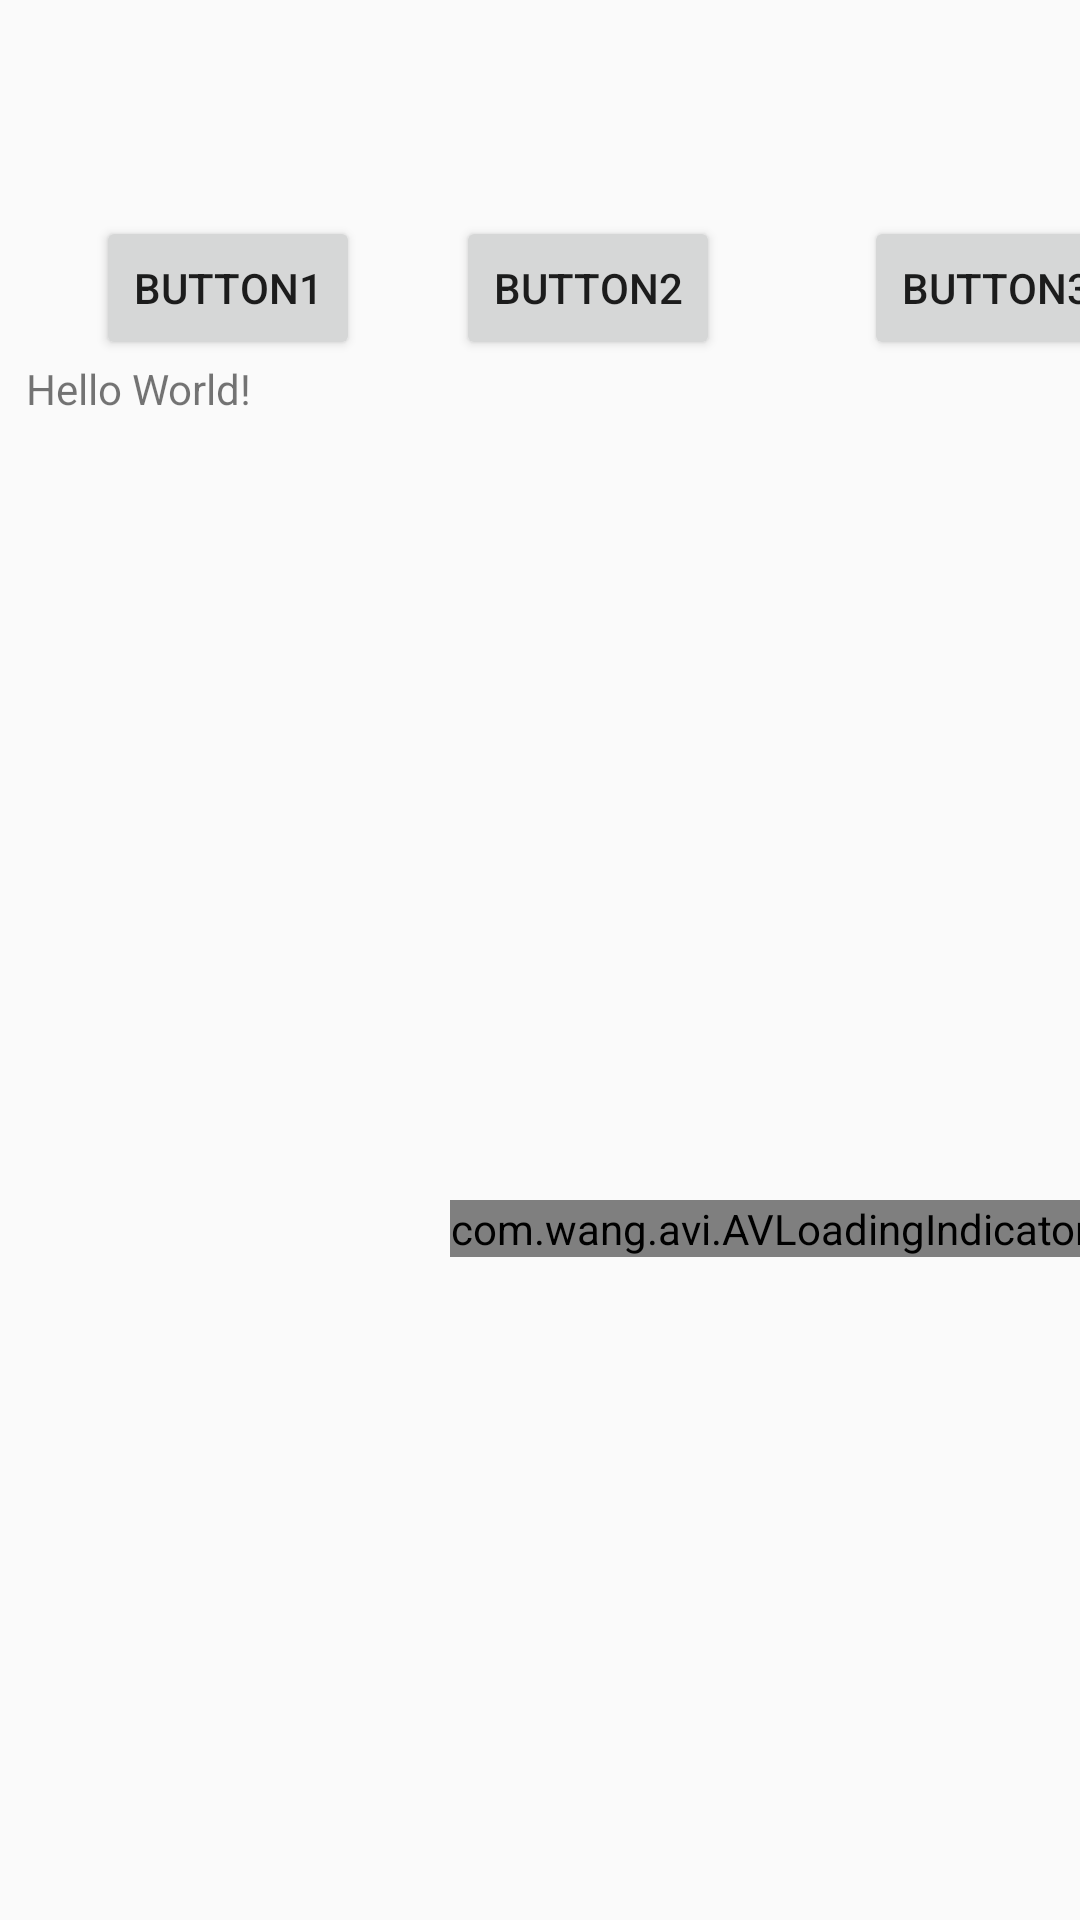

Android layout source for this screen:
<!-- AndroidManifest.xml: application theme AppTheme -->
<!-- res/layout/activity_main.xml -->
<?xml version="1.0" encoding="utf-8"?>
<androidx.constraintlayout.widget.ConstraintLayout xmlns:android="http://schemas.android.com/apk/res/android"
    xmlns:app="http://schemas.android.com/apk/res-auto"
    xmlns:tools="http://schemas.android.com/tools"
    android:layout_width="match_parent"
    android:layout_height="match_parent"
    tools:context=".MainActivity">

    <TextView
        android:id="@+id/text"
        android:layout_width="343dp"
        android:layout_height="371dp"
        android:layout_marginBottom="159dp"
        android:scrollbars="vertical"
        android:text="Hello World!"
        android:textIsSelectable="true"
        app:layout_constraintBottom_toBottomOf="parent"
        app:layout_constraintLeft_toLeftOf="parent"
        app:layout_constraintRight_toRightOf="parent"
        app:layout_constraintTop_toBottomOf="@+id/button"
        app:layout_constraintVertical_bias="0.0" />

    <Button
        android:id="@+id/button"
        android:layout_width="wrap_content"
        android:layout_height="wrap_content"
        android:layout_marginStart="32dp"
        android:layout_marginTop="72dp"
        android:text="Button1"
        app:layout_constraintStart_toStartOf="parent"
        app:layout_constraintTop_toTopOf="parent" />

    <Button
        android:id="@+id/button2"
        android:layout_width="wrap_content"
        android:layout_height="wrap_content"
        android:layout_marginStart="152dp"
        android:layout_marginTop="72dp"
        android:text="Button2"
        app:layout_constraintStart_toStartOf="parent"
        app:layout_constraintTop_toTopOf="parent" />

    <Button
        android:id="@+id/button3"
        android:layout_width="wrap_content"
        android:layout_height="wrap_content"
        android:layout_marginStart="288dp"
        android:layout_marginTop="72dp"
        android:text="Button3"
        app:layout_constraintStart_toStartOf="parent"
        app:layout_constraintTop_toTopOf="parent" />

    <com.wang.avi.AVLoadingIndicatorView
        android:id="@+id/avi"
        android:layout_width="wrap_content"
        android:layout_height="wrap_content"
        android:layout_marginStart="150dp"
        android:layout_marginTop="400dp"
        app:indicatorName="BallClipRotateIndicator"
        app:layout_constraintStart_toStartOf="parent"
        app:layout_constraintTop_toTopOf="parent"
        android:visibility="visible"
        app:indicatorColor="#000000"
        />


</androidx.constraintlayout.widget.ConstraintLayout>
<!-- resources referenced by this layout -->
<resources>
  <style name="AppTheme" parent="Theme.AppCompat.Light.DarkActionBar">
          
          <item name="colorPrimary">#FFFFFF</item>
          <item name="colorAccent">#6A9F9B</item>
  
  
      </style>
</resources>
